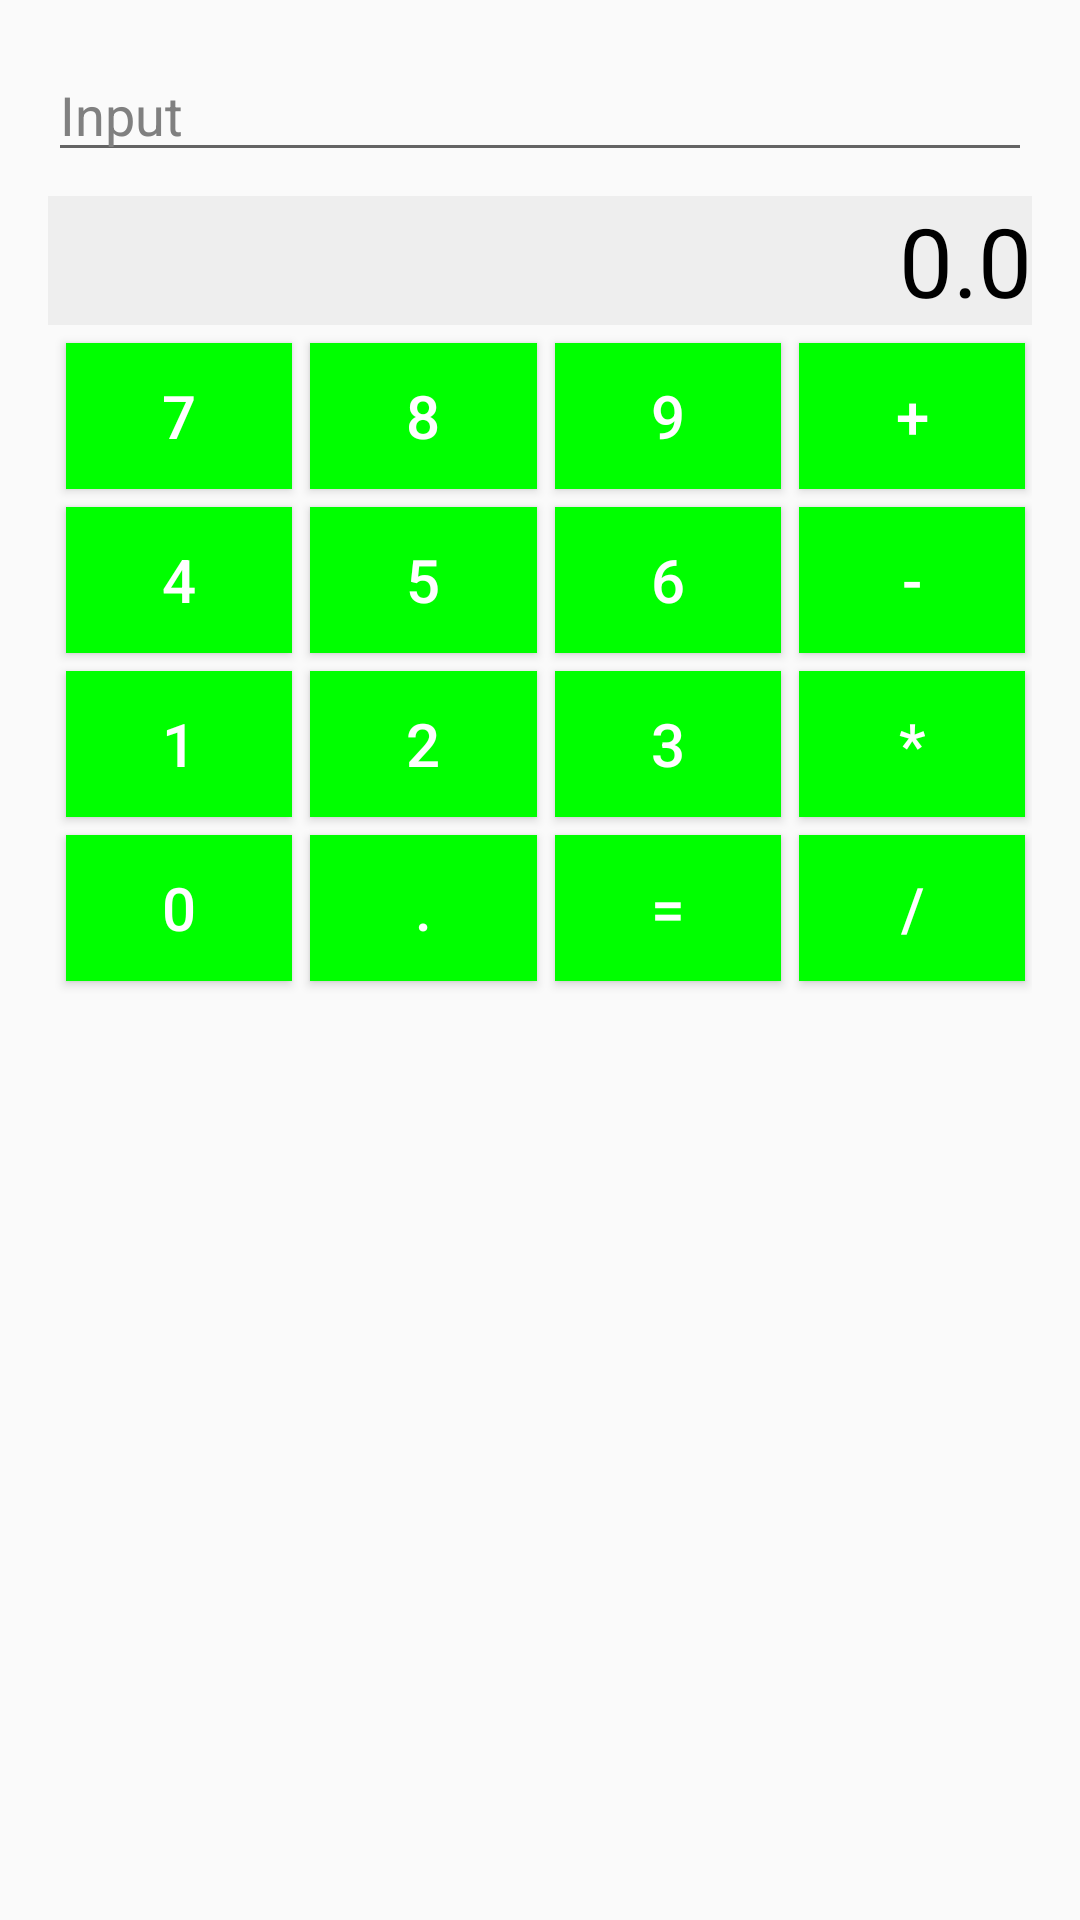

Produce the Android XML layout that renders to this screen, including the resource entries it uses.
<!-- AndroidManifest.xml: application theme Theme.MyApplication9231 -->
<!-- res/layout/constrain_layout1.xml -->
<?xml version="1.0" encoding="utf-8"?>
<androidx.constraintlayout.widget.ConstraintLayout xmlns:android="http://schemas.android.com/apk/res/android"
    xmlns:app="http://schemas.android.com/apk/res-auto"
    xmlns:tools="http://schemas.android.com/tools"
    android:layout_width="match_parent"
    android:layout_height="match_parent"
    android:padding="16dp">

    
    <EditText
        android:id="@+id/input"
        android:layout_width="0dp"
        android:layout_height="wrap_content"
        android:hint="Input"
        android:inputType="text"
        android:layout_marginBottom="12dp"
        android:gravity="left"
        android:textColorHint="#808080"
        app:layout_constraintTop_toTopOf="parent"
        app:layout_constraintStart_toStartOf="parent"
        app:layout_constraintEnd_toEndOf="parent" />

    
    <TextView
        android:id="@+id/display"
        android:layout_width="0dp"
        android:layout_height="wrap_content"
        android:text="0.0"
        android:textSize="32sp"
        android:layout_marginTop="8dp"
        android:gravity="right"
        android:textColor="@android:color/black"
        android:background="#EEEEEE"
        app:layout_constraintTop_toBottomOf="@id/input"
        app:layout_constraintStart_toStartOf="parent"
        app:layout_constraintEnd_toEndOf="parent" />

    

    <Button
        android:id="@+id/button7"
        android:layout_width="0dp"
        android:layout_height="0dp"
        android:layout_margin="6dp"
        android:layout_marginStart="4dp"
        android:layout_marginTop="4dp"
        android:background="@drawable/button_background"
        android:onClick="onButtonClick"
        android:text="7"
        android:textColor="#FFFFFF"
        android:textSize="20sp"
        app:layout_constraintHeight_percent="0.08"
        app:layout_constraintStart_toStartOf="parent"
        app:layout_constraintTop_toBottomOf="@id/display"
        app:layout_constraintWidth_percent="0.23" />

    <Button
        android:id="@+id/button8"
        android:layout_width="0dp"
        android:layout_height="0dp"
        android:text="8"
        android:layout_margin="6dp"
        android:background="@drawable/button_background"
        app:layout_constraintWidth_percent="0.23"
        app:layout_constraintHeight_percent="0.08"
        app:layout_constraintTop_toBottomOf="@id/display"
        app:layout_constraintStart_toEndOf="@id/button7"
        android:textColor="#FFFFFF"
        android:textSize="20sp"
        android:onClick="onButtonClick" />

    <Button
        android:id="@+id/button9"
        android:layout_width="0dp"
        android:layout_height="0dp"
        android:text="9"
        android:layout_margin="6dp"
        android:background="@drawable/button_background"
        app:layout_constraintWidth_percent="0.23"
        app:layout_constraintHeight_percent="0.08"
        app:layout_constraintTop_toBottomOf="@id/display"
        app:layout_constraintStart_toEndOf="@id/button8"
        android:textColor="#FFFFFF"
        android:textSize="20sp"
        android:onClick="onButtonClick" />

    <Button
        android:id="@+id/buttonPlus"
        android:layout_width="0dp"
        android:layout_height="0dp"
        android:text="+"
        android:layout_margin="6dp"
        android:background="@drawable/button_background"
        app:layout_constraintWidth_percent="0.23"
        app:layout_constraintHeight_percent="0.08"
        app:layout_constraintTop_toBottomOf="@id/display"
        app:layout_constraintStart_toEndOf="@id/button9"
        android:textColor="#FFFFFF"
        android:textSize="20sp"
        android:onClick="onButtonClick" />

    
    <Button
        android:id="@+id/button4"
        android:layout_width="0dp"
        android:layout_height="0dp"
        android:text="4"
        android:layout_margin="6dp"
        android:background="@drawable/button_background"
        app:layout_constraintWidth_percent="0.23"
        app:layout_constraintHeight_percent="0.08"
        app:layout_constraintTop_toBottomOf="@id/button7"
        app:layout_constraintStart_toStartOf="parent"
        android:textColor="#FFFFFF"
        android:textSize="20sp"
        android:onClick="onButtonClick" />

    <Button
        android:id="@+id/button5"
        android:layout_width="0dp"
        android:layout_height="0dp"
        android:text="5"
        android:layout_margin="6dp"
        android:background="@drawable/button_background"
        app:layout_constraintWidth_percent="0.23"
        app:layout_constraintHeight_percent="0.08"
        app:layout_constraintTop_toBottomOf="@id/button7"
        app:layout_constraintStart_toEndOf="@id/button4"
        android:textColor="#FFFFFF"
        android:textSize="20sp"
        android:onClick="onButtonClick" />

    <Button
        android:id="@+id/button6"
        android:layout_width="0dp"
        android:layout_height="0dp"
        android:text="6"
        android:layout_margin="6dp"
        android:background="@drawable/button_background"
        app:layout_constraintWidth_percent="0.23"
        app:layout_constraintHeight_percent="0.08"
        app:layout_constraintTop_toBottomOf="@id/button7"
        app:layout_constraintStart_toEndOf="@id/button5"
        android:textColor="#FFFFFF"
        android:textSize="20sp"
        android:onClick="onButtonClick" />

    <Button
        android:id="@+id/buttonMinus"
        android:layout_width="0dp"
        android:layout_height="0dp"
        android:text="-"
        android:layout_margin="6dp"
        android:background="@drawable/button_background"
        app:layout_constraintWidth_percent="0.23"
        app:layout_constraintHeight_percent="0.08"
        app:layout_constraintTop_toBottomOf="@id/button7"
        app:layout_constraintStart_toEndOf="@id/button6"
        android:textColor="#FFFFFF"
        android:textSize="20sp"
        android:onClick="onButtonClick" />

    
    <Button
        android:id="@+id/button1"
        android:layout_width="0dp"
        android:layout_height="0dp"
        android:text="1"
        android:layout_margin="6dp"
        android:background="@drawable/button_background"
        app:layout_constraintWidth_percent="0.23"
        app:layout_constraintHeight_percent="0.08"
        app:layout_constraintTop_toBottomOf="@id/button4"
        app:layout_constraintStart_toStartOf="parent"
        android:textColor="#FFFFFF"
        android:textSize="20sp"
        android:onClick="onButtonClick" />

    <Button
        android:id="@+id/button2"
        android:layout_width="0dp"
        android:layout_height="0dp"
        android:text="2"
        android:layout_margin="6dp"
        android:background="@drawable/button_background"
        app:layout_constraintWidth_percent="0.23"
        app:layout_constraintHeight_percent="0.08"
        app:layout_constraintTop_toBottomOf="@id/button4"
        app:layout_constraintStart_toEndOf="@id/button1"
        android:textColor="#FFFFFF"
        android:textSize="20sp"
        android:onClick="onButtonClick" />

    <Button
        android:id="@+id/button3"
        android:layout_width="0dp"
        android:layout_height="0dp"
        android:text="3"
        android:layout_margin="6dp"
        android:background="@drawable/button_background"
        app:layout_constraintWidth_percent="0.23"
        app:layout_constraintHeight_percent="0.08"
        app:layout_constraintTop_toBottomOf="@id/button4"
        app:layout_constraintStart_toEndOf="@id/button2"
        android:textColor="#FFFFFF"
        android:textSize="20sp"
        android:onClick="onButtonClick" />

    <Button
        android:id="@+id/buttonMultiply"
        android:layout_width="0dp"
        android:layout_height="0dp"
        android:text="*"
        android:layout_margin="6dp"
        android:background="@drawable/button_background"
        app:layout_constraintWidth_percent="0.23"
        app:layout_constraintHeight_percent="0.08"
        app:layout_constraintTop_toBottomOf="@id/button4"
        app:layout_constraintStart_toEndOf="@id/button3"
        android:textColor="#FFFFFF"
        android:textSize="20sp"
        android:onClick="onButtonClick" />

    
    <Button
        android:id="@+id/button0"
        android:layout_width="0dp"
        android:layout_height="0dp"
        android:text="0"
        android:layout_margin="6dp"
        android:background="@drawable/button_background"
        app:layout_constraintWidth_percent="0.23"
        app:layout_constraintHeight_percent="0.08"
        app:layout_constraintTop_toBottomOf="@id/button1"
        app:layout_constraintStart_toStartOf="parent"
        android:textColor="#FFFFFF"
        android:textSize="20sp"
        android:onClick="onButtonClick" />

    <Button
        android:id="@+id/buttonDot"
        android:layout_width="0dp"
        android:layout_height="0dp"
        android:text="."
        android:layout_margin="6dp"
        android:background="@drawable/button_background"
        app:layout_constraintWidth_percent="0.23"
        app:layout_constraintHeight_percent="0.08"
        app:layout_constraintTop_toBottomOf="@id/button1"
        app:layout_constraintStart_toEndOf="@id/button0"
        android:textColor="#FFFFFF"
        android:textSize="20sp"
        android:onClick="onButtonClick" />

    <Button
        android:id="@+id/buttonEqual"
        android:layout_width="0dp"
        android:layout_height="0dp"
        android:text="="
        android:layout_margin="6dp"
        android:background="@drawable/button_background"
        app:layout_constraintWidth_percent="0.23"
        app:layout_constraintHeight_percent="0.08"
        app:layout_constraintTop_toBottomOf="@id/button1"
        app:layout_constraintStart_toEndOf="@id/buttonDot"
        android:textColor="#FFFFFF"
        android:textSize="20sp"
        android:onClick="onButtonClick" />

    <Button
        android:id="@+id/buttonDivide"
        android:layout_width="0dp"
        android:layout_height="0dp"
        android:text="/"
        android:layout_margin="6dp"
        android:background="@drawable/button_background"
        app:layout_constraintWidth_percent="0.23"
        app:layout_constraintHeight_percent="0.08"
        app:layout_constraintTop_toBottomOf="@id/button1"
        app:layout_constraintStart_toEndOf="@id/buttonEqual"
        android:textColor="#FFFFFF"
        android:textSize="20sp"
        android:onClick="onButtonClick" />
</androidx.constraintlayout.widget.ConstraintLayout>
<!-- resources referenced by this layout -->
<resources>
  <!-- drawable button_background (drawable) -->
  <shape xmlns:android="http://schemas.android.com/apk/res/android">
      <solid android:color="#00FF00" /> 
      <corners android:radius="0dp" /> 
  </shape>
  <style name="Theme.MyApplication9231" parent="Base.Theme.MyApplication9231" />
  <style name="Base.Theme.MyApplication9231" parent="Theme.AppCompat.Light.DarkActionBar">
          
          
      </style>
</resources>
